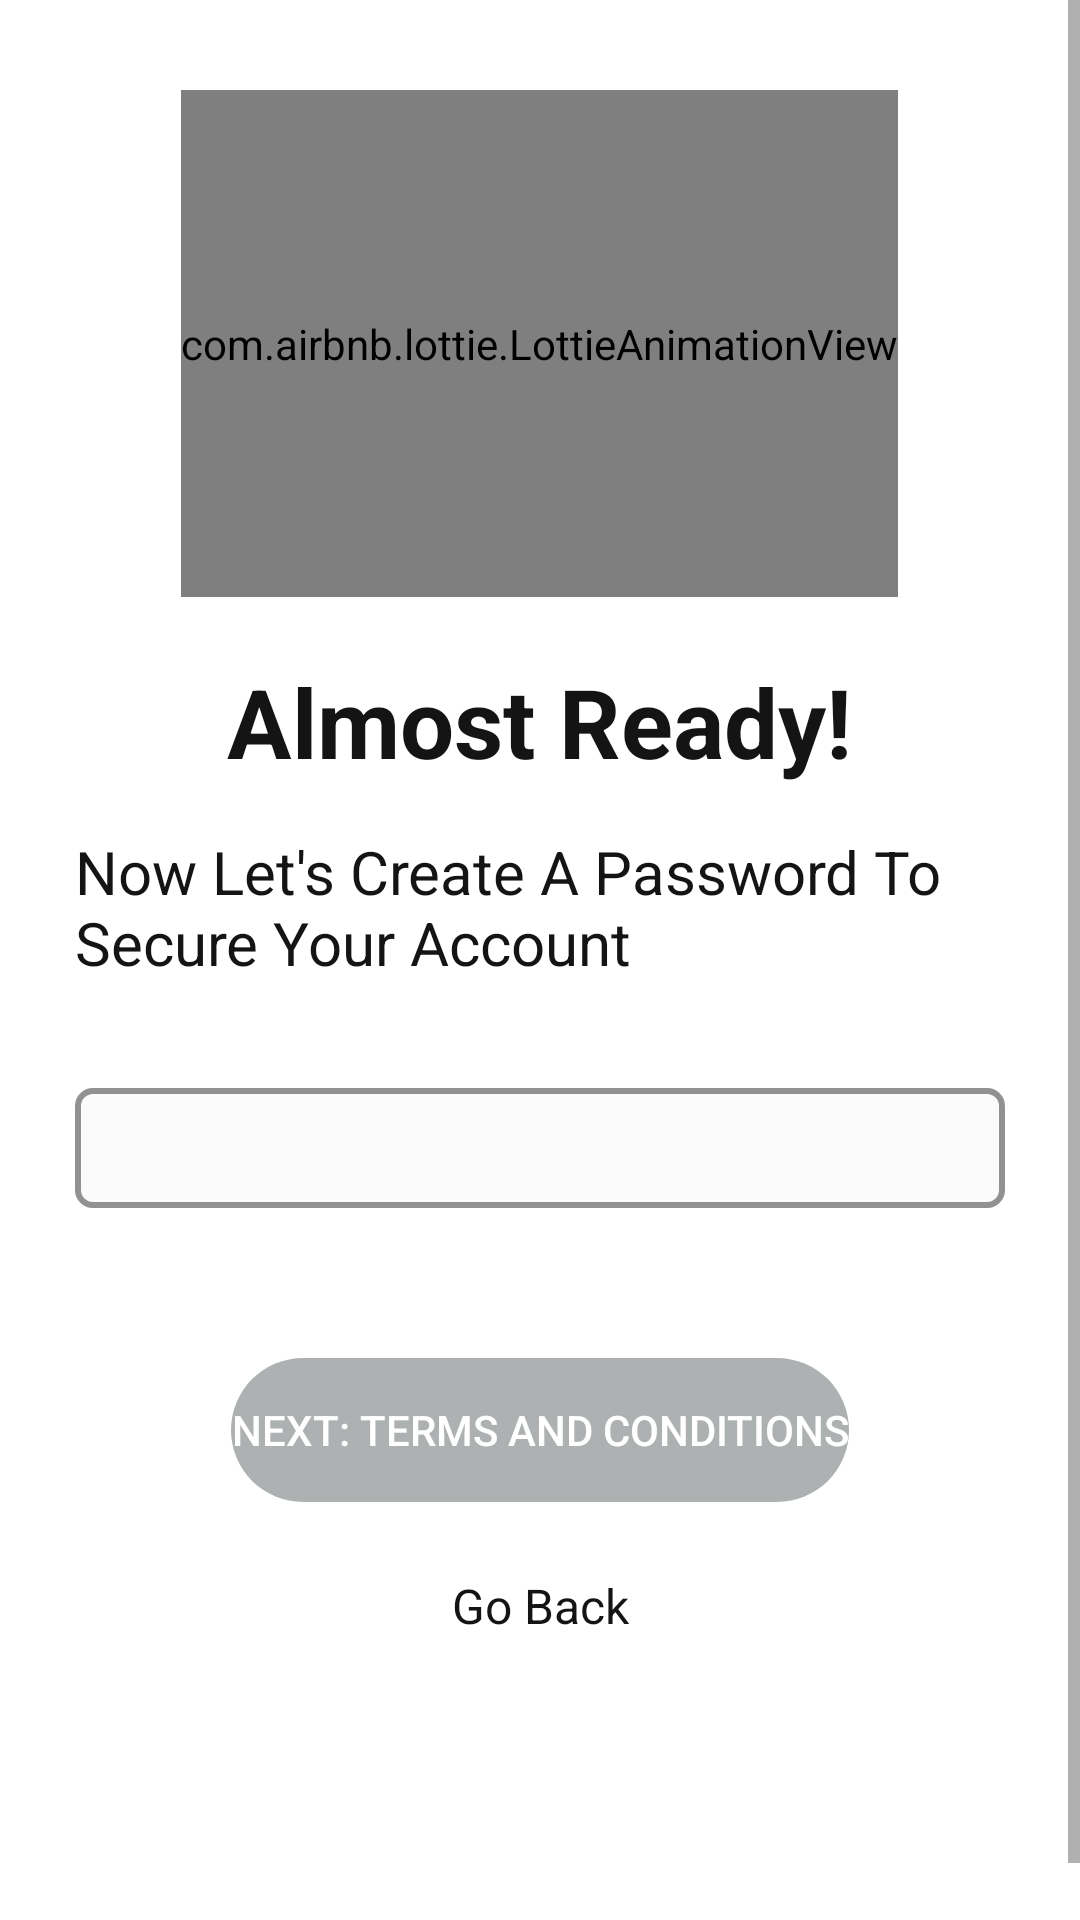

This screen was rendered from an Android layout file. Write that file and the resources it references.
<!-- AndroidManifest.xml: application theme Theme.BillTracker -->
<!-- res/layout/activity_create_password.xml -->
<?xml version="1.0" encoding="utf-8"?>
<androidx.constraintlayout.widget.ConstraintLayout xmlns:android="http://schemas.android.com/apk/res/android"
    xmlns:app="http://schemas.android.com/apk/res-auto"
    xmlns:tools="http://schemas.android.com/tools"
    android:layout_width="match_parent"
    android:animateLayoutChanges="true"
    android:id="@+id/createPass"
    android:layout_height="match_parent"
    tools:context=".CreatePassword">

    <ScrollView
        android:layout_width="match_parent"
        android:layout_height="match_parent"
        app:layout_constraintBottom_toBottomOf="parent"
        app:layout_constraintEnd_toEndOf="parent"
        app:layout_constraintStart_toStartOf="parent"
        app:layout_constraintTop_toTopOf="parent">

        <LinearLayout
            android:layout_width="match_parent"
            android:layout_height="wrap_content"
            android:layout_marginStart="25dp"
            android:layout_marginTop="30dp"
            android:layout_marginEnd="25dp"
            android:orientation="vertical">

            <com.airbnb.lottie.LottieAnimationView
                android:id="@+id/animationView3"
                android:layout_width="wrap_content"
                android:layout_height="169dp"
                android:layout_gravity="center"
                android:visibility="visible"
                app:lottie_autoPlay="true"
                app:lottie_loop="false"
                app:lottie_rawRes="@raw/complete" />

            <TextView
                android:id="@+id/welcomePassword"
                android:layout_width="wrap_content"
                android:layout_height="wrap_content"
                android:layout_gravity="center"
                android:layout_marginTop="20dp"
                android:layout_marginBottom="10dp"
                android:gravity="start"
                android:text="@string/almostReady"
                android:textColor="@color/blackAndWhite"
                android:textSize="32sp"
                android:textStyle="bold" />

            <TextView
                android:id="@+id/textView29"
                android:layout_width="344dp"
                android:layout_height="wrap_content"
                android:layout_gravity="start"
                android:layout_marginTop="5dp"
                android:layout_marginBottom="30dp"
                android:gravity="start"
                android:text="@string/createPassword"
                android:textColor="@color/blackAndWhite"
                android:textSize="20sp" />

            <LinearLayout
                android:id="@+id/passError"
                android:layout_width="match_parent"
                android:layout_height="wrap_content"
                android:layout_gravity="center"
                android:layout_marginTop="20dp"
                android:orientation="vertical"
                android:visibility="gone">

                <LinearLayout
                    android:layout_width="match_parent"
                    android:layout_height="wrap_content"
                    android:orientation="horizontal"
                    android:weightSum="1">

                    <TextView
                        android:id="@+id/length"
                        android:layout_width="match_parent"
                        android:layout_height="wrap_content"
                        android:layout_weight=".5"
                        android:padding="10dp"
                        android:text="@string/not6"
                        android:textColor="@color/blackAndWhite"
                        android:textSize="12sp" />

                    <TextView
                        android:id="@+id/uppercase"
                        android:layout_width="match_parent"
                        android:layout_height="wrap_content"
                        android:layout_weight=".5"
                        android:padding="10dp"
                        android:text="@string/noUpper"
                        android:textColor="@color/blackAndWhite"
                        android:textSize="12sp" />
                </LinearLayout>

                <LinearLayout
                    android:layout_width="match_parent"
                    android:layout_height="wrap_content"
                    android:orientation="horizontal"
                    android:weightSum="1">

                    <TextView
                        android:id="@+id/lowercase"
                        android:layout_width="match_parent"
                        android:layout_height="wrap_content"
                        android:layout_weight=".5"
                        android:padding="10dp"
                        android:text="@string/noLower"
                        android:textColor="@color/blackAndWhite"
                        android:textSize="12sp" />

                    <TextView
                        android:id="@+id/number"
                        android:layout_width="match_parent"
                        android:layout_height="wrap_content"
                        android:layout_weight=".5"
                        android:padding="10dp"
                        android:text="@string/notNumber"
                        android:textColor="@color/blackAndWhite"
                        android:textSize="12sp" />
                </LinearLayout>
            </LinearLayout>

            <TextView
                android:id="@+id/textView45"
                android:layout_width="match_parent"
                android:layout_height="wrap_content"
                android:layout_marginTop="10dp"
                android:text="@string/enterPassword"
                android:visibility="gone" />

            <EditText
                android:id="@+id/etWelcomePassword"
                android:layout_width="match_parent"
                android:layout_height="40dp"
                android:layout_gravity="center"
                android:layout_marginTop="5dp"
                android:layout_marginBottom="30dp"
                android:background="@drawable/edit_text"
                android:gravity="center"
                android:inputType="textPassword"
                android:maxLength="30"
                android:importantForAutofill="no"
                tools:ignore="LabelFor" />

            <LinearLayout
                android:id="@+id/match"
                android:layout_width="match_parent"
                android:layout_height="match_parent"
                android:orientation="vertical"
                android:visibility="gone">

                <LinearLayout
                    android:layout_width="match_parent"
                    android:layout_height="wrap_content"
                    android:layout_marginBottom="5dp"
                    android:orientation="horizontal">

                    <TextView
                        android:id="@+id/textView291"
                        android:layout_width="match_parent"
                        android:layout_height="wrap_content"
                        android:layout_gravity="start"
                        android:layout_weight="1"
                        android:gravity="start"
                        android:text="@string/reEnterPassword"
                        android:textColor="@color/blackAndWhite"
                        android:textSize="14sp" />

                    <TextView
                        android:id="@+id/matchError"
                        android:layout_width="match_parent"
                        android:layout_height="wrap_content"
                        android:layout_gravity="end"
                        android:layout_weight="1"
                        android:gravity="center"
                        android:text="@string/passwordsDontMatch"
                        android:textColor="@color/grey"
                        android:textSize="12sp"
                        android:visibility="gone" />
                </LinearLayout>

                <EditText
                    android:id="@+id/etWelcomePassword2"
                    android:layout_width="match_parent"
                    android:layout_height="40dp"
                    android:layout_gravity="center"
                    android:layout_marginBottom="20dp"
                    android:background="@drawable/edit_text"
                    android:gravity="center"
                    android:inputType="textPassword"
                    android:maxLength="30"
                    android:importantForAutofill="no"
                    tools:ignore="LabelFor" />

            </LinearLayout>

            <Button
                android:id="@+id/btnWelcomePassword"
                android:layout_width="wrap_content"
                android:layout_height="wrap_content"
                android:layout_gravity="center"
                android:layout_marginTop="20dp"
                android:layout_marginBottom="10dp"
                android:background="@drawable/border_styles"
                android:text="@string/nextTermsAndConditions"
                android:textColor="@color/white"
                app:backgroundTint="@color/lightblue" />

            <TextView
                android:id="@+id/back"
                android:layout_width="148dp"
                android:layout_height="49dp"
                android:layout_gravity="center"
                android:layout_marginBottom="100dp"
                android:gravity="center"
                android:text="@string/goBack"
                android:textColor="@color/blackAndWhite"
                android:textSize="16sp" />

        </LinearLayout>
    </ScrollView>

    <LinearLayout
        android:id="@+id/pb4"
        android:layout_width="match_parent"
        android:layout_height="match_parent"
        android:alpha=".6"
        android:background="#000000"
        android:gravity="center"
        android:orientation="vertical"
        android:visibility="gone"
        app:layout_constraintBottom_toBottomOf="parent"
        app:layout_constraintEnd_toEndOf="parent"
        app:layout_constraintStart_toStartOf="parent"
        app:layout_constraintTop_toTopOf="parent">

        <ProgressBar
            android:id="@+id/progressBar24"
            style="?android:attr/progressBarStyle"
            android:layout_width="wrap_content"
            android:layout_height="wrap_content"
            app:layout_constraintBottom_toBottomOf="parent"
            app:layout_constraintEnd_toEndOf="parent"
            app:layout_constraintStart_toStartOf="parent"
            app:layout_constraintTop_toTopOf="parent" />
    </LinearLayout>
</androidx.constraintlayout.widget.ConstraintLayout>
<!-- resources referenced by this layout -->
<resources>
  <color name="blackAndWhite">#141415</color>
  <color name="grey">#555454</color>
  <color name="lightblue">#AEB1B1</color>
  <color name="white">#FFFFFFFF</color>
  <!-- drawable border_styles (drawable) -->
  <?xml version="1.0" encoding="utf-8"?>
  <selector xmlns:android="http://schemas.android.com/apk/res/android">
      <item>
          <shape android:shape="rectangle">
  
              <corners android:radius="30dp" />
          </shape>
      </item>
  </selector>
  <!-- drawable edit_text (drawable) -->
  <?xml version="1.0" encoding="utf-8"?>
  <selector xmlns:android="http://schemas.android.com/apk/res/android">
      <item>
          <shape android:shape="rectangle">
              <solid android:color="@color/circle"/>
              <corners android:radius="5dp" />
              <stroke
                  android:width="2dp"
                  android:color="#909192"
                  />
          </shape>
      </item>
  </selector>
  <string name="almostReady">Almost Ready!</string>
  <string name="createPassword">Now Let\'s Create A Password To Secure Your Account</string>
  <string name="enterPassword">Enter Password</string>
  <string name="goBack">Go Back</string>
  <string name="nextTermsAndConditions">Next: Terms and Conditions</string>
  <string name="noLower">x Lowercase Letter</string>
  <string name="noUpper">x Uppercase Letter</string>
  <string name="not6">x At Least 6 Characters</string>
  <string name="notNumber">x Number</string>
  <string name="passwordsDontMatch">x Passwords Don\'t Match</string>
  <string name="reEnterPassword">Re-Enter Your Password</string>
  <color name="circle">#FBFBFC</color>
  <color name="black">#FF000000</color>
  <color name="button">#0C5F8C</color>
  <style name="MyDialogStyle" parent="ThemeOverlay.AppCompat.Dialog.Alert">
          <item name="colorAccent">@color/quantum_bluegrey500</item>
          <item name="colorPrimary">@color/grey</item>
          <item name="titleTextColor">@color/grey</item>
          <item name="colorControlActivated">@color/quantum_bluegrey500</item>
          <item name="android:textColor">@color/accent</item>
          <item name="android:textColorPrimary">@color/black</item>
          <item name="android:background">@color/tiles</item>
          <item name="android:textColorSecondary">@color/grey</item>
          <item name="buttonBarNegativeButtonStyle">@style/NegativeButtonStyle</item>
          <item name="buttonBarNeutralButtonStyle">@style/NeutralButtonStyle</item>
          <item name="buttonBarPositiveButtonStyle">@style/PositiveButtonStyle</item>
      </style>
  <color name="accent">#0C5F8C</color>
  <color name="tiles">#F1F0F0</color>
  <style name="NegativeButtonStyle" parent="Widget.MaterialComponents.Button.TextButton.Dialog">
          <item name="android:textColor">@color/lightblue</item>
      </style>
  <style name="NeutralButtonStyle" parent="Widget.MaterialComponents.Button.TextButton.Dialog">
          <item name="android:textColor">#707171</item>
      </style>
  <style name="PositiveButtonStyle" parent="Widget.MaterialComponents.Button.TextButton.Dialog">
          <item name="android:textColor">@color/quantum_bluegrey500</item>
      </style>
</resources>
